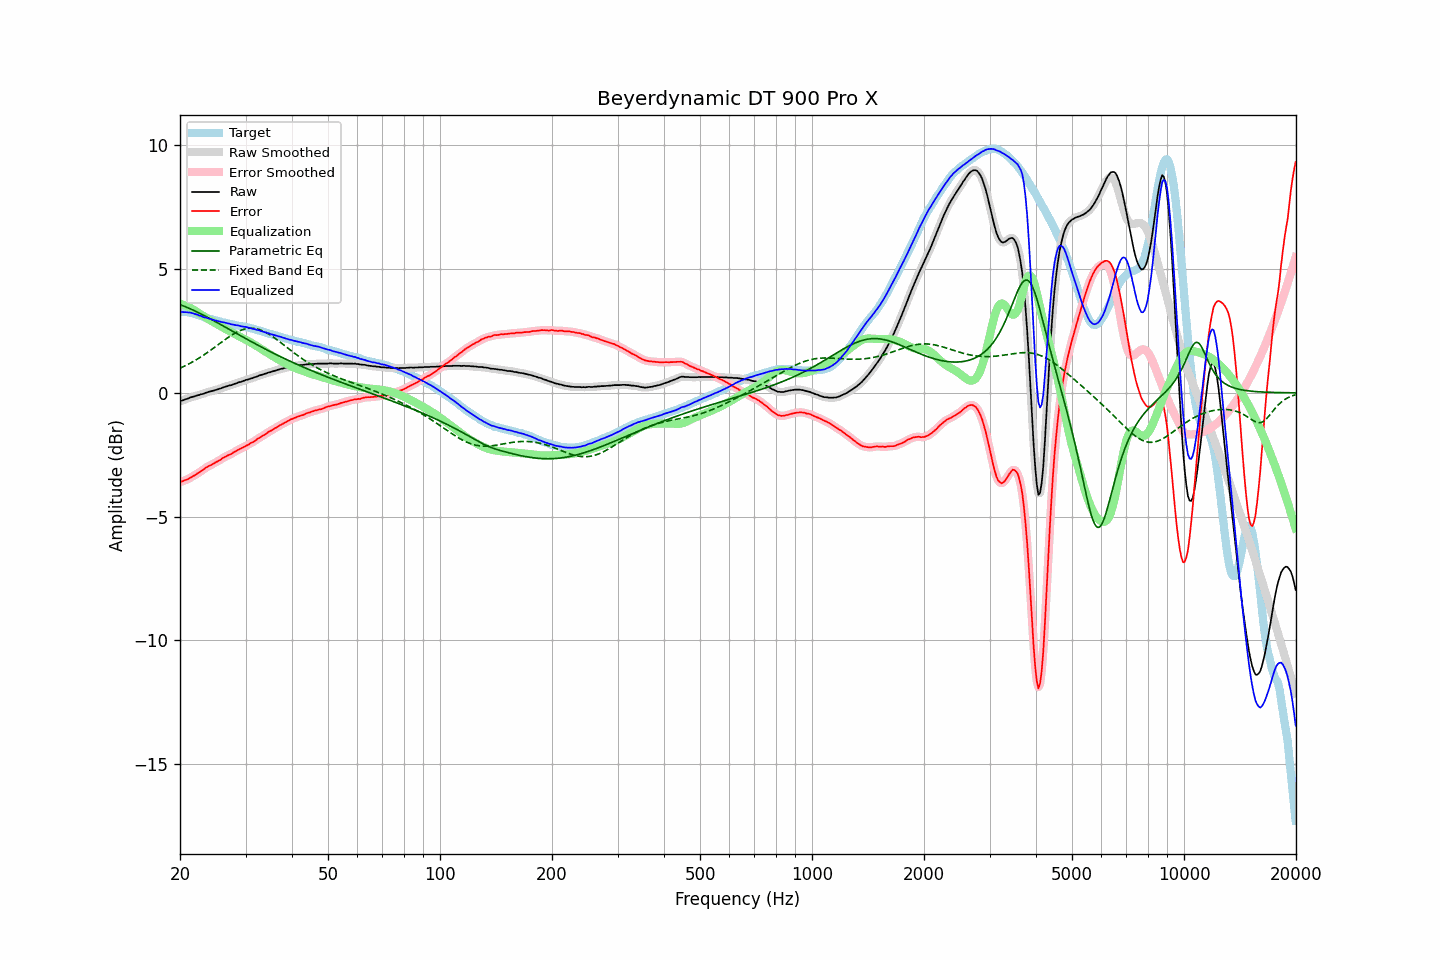

The table this chart was drawn from, first rows:
frequency, raw, error, smoothed, error_smoothed, equalization, parametric_eq, fixed_band_eq, equalized_raw, equalized_smoothed, target
20.00, -0.34, -3.60, -0.34, -3.60, 3.60, 3.57, 1.00, 3.27, 3.27, 3.26
20.20, -0.32, -3.58, -0.32, -3.58, 3.58, 3.54, 1.03, 3.26, 3.26, 3.26
20.40, -0.30, -3.56, -0.29, -3.56, 3.56, 3.51, 1.06, 3.26, 3.26, 3.26
20.61, -0.27, -3.53, -0.27, -3.54, 3.53, 3.49, 1.09, 3.26, 3.26, 3.26
20.81, -0.25, -3.51, -0.25, -3.51, 3.50, 3.46, 1.12, 3.26, 3.26, 3.26
21.02, -0.23, -3.49, -0.22, -3.48, 3.47, 3.43, 1.15, 3.25, 3.25, 3.26
21.23, -0.20, -3.44, -0.20, -3.44, 3.44, 3.40, 1.19, 3.25, 3.24, 3.24
21.44, -0.18, -3.41, -0.18, -3.41, 3.41, 3.38, 1.22, 3.23, 3.23, 3.23
21.66, -0.16, -3.37, -0.16, -3.37, 3.37, 3.35, 1.26, 3.22, 3.21, 3.21
21.87, -0.15, -3.34, -0.14, -3.33, 3.33, 3.32, 1.29, 3.19, 3.20, 3.19
22.09, -0.12, -3.30, -0.12, -3.29, 3.29, 3.28, 1.33, 3.18, 3.17, 3.18
22.31, -0.10, -3.25, -0.10, -3.25, 3.25, 3.25, 1.37, 3.15, 3.15, 3.15
22.54, -0.09, -3.22, -0.08, -3.21, 3.21, 3.22, 1.41, 3.12, 3.13, 3.13
22.76, -0.06, -3.17, -0.06, -3.17, 3.16, 3.19, 1.45, 3.11, 3.10, 3.11
22.99, -0.05, -3.13, -0.04, -3.12, 3.12, 3.15, 1.50, 3.07, 3.08, 3.08
23.22, -0.03, -3.08, -0.02, -3.07, 3.08, 3.12, 1.54, 3.05, 3.06, 3.05
23.45, 0.00, -3.02, -0.00, -3.03, 3.04, 3.09, 1.58, 3.04, 3.04, 3.03
23.69, 0.02, -3.00, 0.02, -2.99, 3.00, 3.05, 1.63, 3.02, 3.02, 3.02
23.92, 0.04, -2.95, 0.04, -2.96, 2.96, 3.02, 1.67, 3.00, 3.00, 3.00
24.16, 0.06, -2.92, 0.06, -2.92, 2.92, 2.98, 1.72, 2.99, 2.98, 2.99
24.40, 0.07, -2.89, 0.08, -2.89, 2.89, 2.95, 1.77, 2.96, 2.96, 2.97
24.65, 0.09, -2.85, 0.09, -2.85, 2.85, 2.91, 1.81, 2.94, 2.94, 2.95
24.89, 0.11, -2.81, 0.11, -2.82, 2.81, 2.88, 1.86, 2.93, 2.93, 2.93
25.14, 0.13, -2.78, 0.13, -2.78, 2.78, 2.84, 1.91, 2.91, 2.91, 2.91
25.39, 0.15, -2.74, 0.15, -2.74, 2.74, 2.81, 1.96, 2.89, 2.89, 2.89
25.65, 0.17, -2.71, 0.17, -2.70, 2.70, 2.77, 2.01, 2.87, 2.88, 2.88
25.91, 0.19, -2.66, 0.20, -2.66, 2.66, 2.73, 2.05, 2.86, 2.86, 2.85
26.16, 0.22, -2.62, 0.22, -2.62, 2.63, 2.70, 2.10, 2.85, 2.85, 2.84
26.43, 0.24, -2.59, 0.24, -2.58, 2.59, 2.66, 2.15, 2.83, 2.83, 2.83
26.69, 0.26, -2.55, 0.26, -2.55, 2.56, 2.62, 2.19, 2.82, 2.82, 2.81
26.96, 0.28, -2.52, 0.28, -2.52, 2.52, 2.59, 2.24, 2.80, 2.80, 2.80
27.23, 0.30, -2.49, 0.30, -2.49, 2.49, 2.55, 2.28, 2.79, 2.79, 2.79
27.50, 0.31, -2.47, 0.32, -2.46, 2.45, 2.52, 2.33, 2.76, 2.77, 2.78
27.77, 0.34, -2.42, 0.34, -2.42, 2.42, 2.48, 2.37, 2.76, 2.76, 2.76
28.05, 0.36, -2.38, 0.36, -2.38, 2.38, 2.44, 2.40, 2.74, 2.74, 2.75
28.33, 0.38, -2.34, 0.39, -2.34, 2.35, 2.41, 2.44, 2.73, 2.74, 2.73
28.62, 0.41, -2.30, 0.41, -2.31, 2.31, 2.37, 2.47, 2.72, 2.72, 2.72
28.90, 0.43, -2.27, 0.43, -2.27, 2.28, 2.33, 2.50, 2.71, 2.71, 2.71
29.19, 0.44, -2.24, 0.45, -2.24, 2.24, 2.30, 2.53, 2.69, 2.69, 2.68
29.48, 0.47, -2.21, 0.47, -2.21, 2.21, 2.26, 2.55, 2.68, 2.68, 2.68
29.78, 0.49, -2.18, 0.49, -2.18, 2.17, 2.22, 2.57, 2.67, 2.67, 2.67
30.08, 0.52, -2.14, 0.52, -2.14, 2.14, 2.19, 2.59, 2.66, 2.66, 2.66
30.38, 0.53, -2.11, 0.54, -2.11, 2.11, 2.15, 2.60, 2.64, 2.65, 2.64
30.68, 0.55, -2.08, 0.56, -2.07, 2.07, 2.12, 2.61, 2.63, 2.63, 2.63
30.99, 0.58, -2.03, 0.58, -2.04, 2.04, 2.08, 2.61, 2.62, 2.61, 2.61
31.30, 0.59, -2.00, 0.60, -2.00, 2.00, 2.05, 2.61, 2.59, 2.60, 2.60
31.61, 0.62, -1.96, 0.62, -1.96, 1.96, 2.01, 2.61, 2.58, 2.58, 2.59
31.93, 0.64, -1.92, 0.64, -1.92, 1.92, 1.98, 2.60, 2.56, 2.56, 2.56
32.24, 0.66, -1.87, 0.67, -1.87, 1.88, 1.94, 2.58, 2.54, 2.54, 2.53
32.57, 0.69, -1.83, 0.69, -1.83, 1.84, 1.91, 2.56, 2.53, 2.53, 2.52
32.89, 0.71, -1.80, 0.71, -1.79, 1.79, 1.87, 2.54, 2.51, 2.51, 2.51
33.22, 0.73, -1.75, 0.73, -1.75, 1.75, 1.84, 2.52, 2.48, 2.49, 2.48
33.55, 0.75, -1.71, 0.75, -1.71, 1.71, 1.80, 2.49, 2.46, 2.46, 2.47
33.89, 0.77, -1.67, 0.77, -1.67, 1.67, 1.77, 2.46, 2.44, 2.44, 2.45
34.23, 0.79, -1.63, 0.80, -1.63, 1.63, 1.74, 2.42, 2.42, 2.42, 2.42
34.57, 0.82, -1.58, 0.82, -1.59, 1.59, 1.70, 2.38, 2.41, 2.41, 2.40
34.92, 0.83, -1.55, 0.84, -1.55, 1.55, 1.67, 2.34, 2.38, 2.39, 2.38
35.27, 0.85, -1.52, 0.85, -1.51, 1.51, 1.64, 2.30, 2.36, 2.36, 2.37
35.62, 0.87, -1.47, 0.87, -1.47, 1.47, 1.61, 2.26, 2.34, 2.34, 2.35
35.97, 0.89, -1.43, 0.89, -1.44, 1.43, 1.57, 2.21, 2.33, 2.33, 2.32
... 635 more rows
